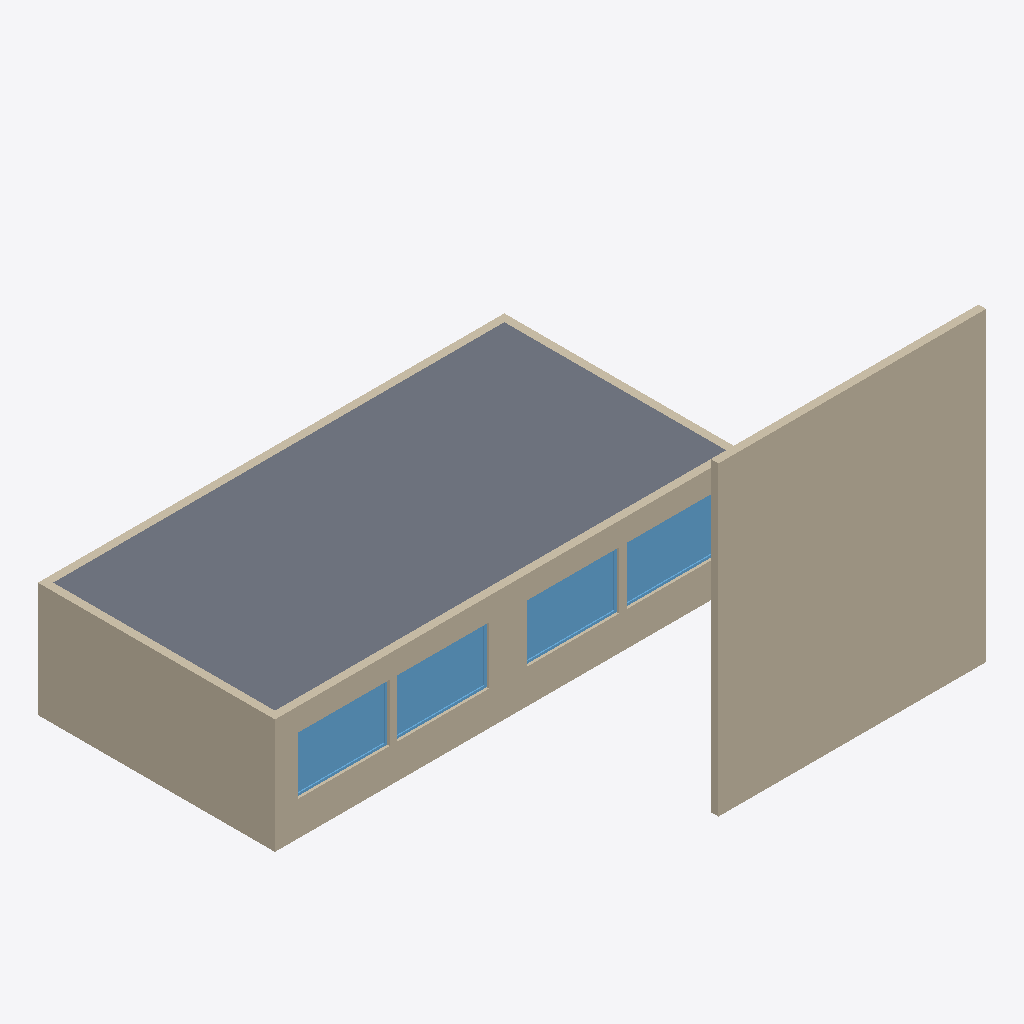
Isometric view of an IFC building model (IFC-SPF (STEP), schema IFC4, length unit metre), seen from the south-west, elements coloured by IFC class: 5 walls (beige), 4 windows (light blue), 1 slab (grey).
Extent 13.6 m × 11.2 m × 8.0 m (x, y, z). Storeys (2): Level 1 at 0.00 m; Roof at 3.00 m. Elements (13): 6 IfcWall, 4 IfcWindow, 2 IfcDoor, 1 IfcSlab.

HEADER;
FILE_DESCRIPTION(('ViewDefinition [CoordinationView]'),'2;1');
FILE_NAME('','2026-11-04T11:15:26',(''),(''),'IfcOpenShell 0.8.0','IfcOpenShell 0.8.0','');
FILE_SCHEMA(('IFC4'));
ENDSEC;
DATA;
#9=IFCPROJECT('04DlYzfS55zQV3N$mP0Q_c',$,'Project',$,$,$,$,(#8),#5);
#10=IFCSITE('143bJMiE1CLP1mK0HGHL01',$,'Site',$,$,$,$,$,.ELEMENT.,(51,30,0,0),(0,0,0,0),20.0,$,$);
#12=IFCBUILDING('33oNiDETXDTP9Sy7RyYmCO',$,'Building',$,$,$,$,$,.ELEMENT.,$,$,$);
#14=IFCBUILDINGSTOREY('1kIANTZ2z66QKTp4uUEROC',$,'Level 1',$,$,$,$,$,.ELEMENT.,0.0);
#16=IFCBUILDINGSTOREY('2kc_sOkczE5hLk2g_iKj3D',$,'Roof',$,$,#93,$,$,.ELEMENT.,3.0);
#63=IFCSLAB('021r0mU65DNgRighWlrP8j',$,$,$,$,#616,#629,$,.FLOOR.);
#64=IFCWALL('2riOmCyoP4xe8ecf2SETkM',$,$,$,$,#223,#236,$,.STANDARD.);
#42=IFCWALL('1DssQvSxvBZudbKfvWGW8N',$,$,$,$,#102,#115,$,.STANDARD.);
#45=IFCWALL('36q4FcN1T4GvOY13CpIPrV',$,$,$,$,#175,#188,$,.STANDARD.);
#51=IFCWINDOW('0ro3vvDDP6zv3iwgHVtPnq',$,$,$,$,#330,#367,'2',1.5,2.4,.WINDOW.,.SINGLE_PANEL.,$);
#53=IFCWINDOW('3PFSo8syzCKQGR9X5XJM9W',$,$,$,$,#393,#430,'3',1.5,2.4,.WINDOW.,.SINGLE_PANEL.,$);
#48=IFCWINDOW('1gsaScRfb4$88T4q$YabJH',$,$,$,$,#261,#298,'1',1.5,2.4,.WINDOW.,.SINGLE_PANEL.,$);
#55=IFCWINDOW('1TEnUiI6vDreoab2MScPBl',$,$,$,$,#456,#493,'4',1.5,2.4,.WINDOW.,.SINGLE_PANEL.,$);
#44=IFCWALL('2AovpXghfDaB7JNMJNMNTo',$,$,$,$,#151,#164,$,.STANDARD.);
#43=IFCWALL('15dOz$Ta5DvQKrIZW2DbVg',$,$,$,$,#127,#140,$,.STANDARD.);
ENDSEC;
